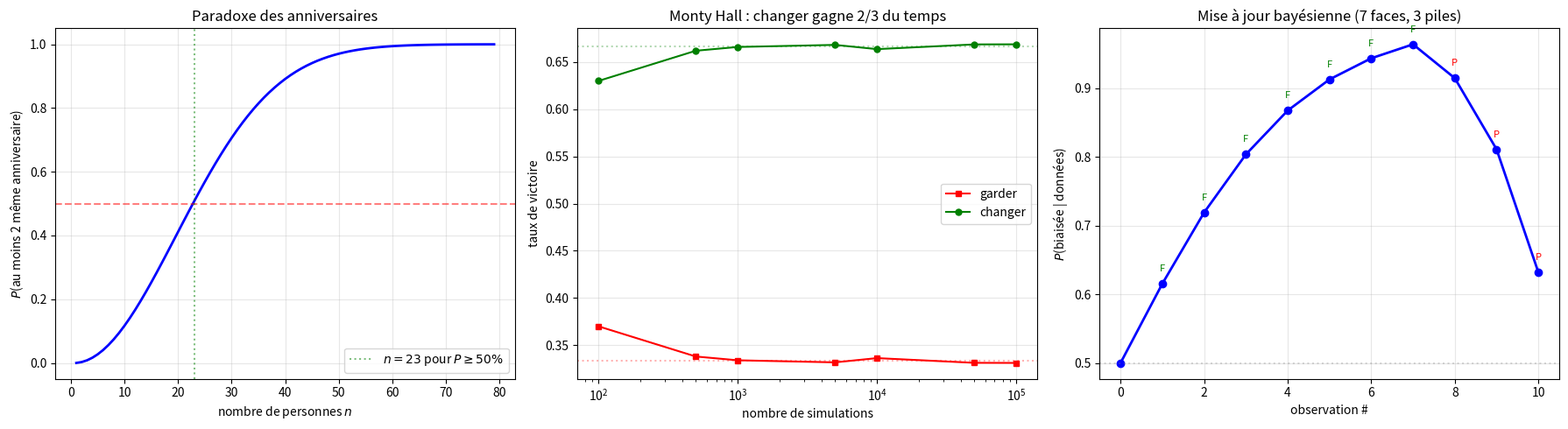

Reproduce this figure in Python.
"""
conditional_probability.py
==========================

Probabilités conditionnelles, indépendance, arbres.

Couvre :
    - P(A|B) = P(A∩B)/P(B)
    - Indépendance : P(A∩B) = P(A)·P(B)
    - Arbres de probabilités (computation et affichage)
    - Problème de Monty Hall (simulation)
    - Paradoxe des anniversaires
    - Chaîne de Bayes itéré (mise à jour bayésienne)

Auteur : Emmanuel Nanan — TH Nürnberg, AMP
"""

from __future__ import annotations

from math import comb, factorial

import numpy as np
import matplotlib.pyplot as plt


# ======================================================================
#  1. Monty Hall
# ======================================================================

def monty_hall_simulation(n_trials: int = 100_000) -> dict:
    """
    Problème de Monty Hall :
        3 portes, 1 voiture, 2 chèvres.
        Vous choisissez, l'animateur ouvre une chèvre, vous pouvez changer.
    Résultat : changer gagne 2/3 du temps.
    """
    rng = np.random.default_rng(42)
    voitures = rng.integers(0, 3, n_trials)
    choix = rng.integers(0, 3, n_trials)

    victoires_garder = np.sum(choix == voitures)
    victoires_changer = n_trials - victoires_garder  # changer gagne ssi le choix initial était faux

    return {
        "garder": victoires_garder / n_trials,
        "changer": victoires_changer / n_trials,
        "n_trials": n_trials,
    }


# ======================================================================
#  2. Paradoxe des anniversaires
# ======================================================================

def prob_anniversaire_unique(n: int) -> float:
    """P(tous différents) = 365/365 · 364/365 · ... · (366-n)/365."""
    if n > 365:
        return 0
    p = 1.0
    for k in range(n):
        p *= (365 - k) / 365
    return p


def prob_anniversaire_commun(n: int) -> float:
    """P(au moins 2 même anniversaire) = 1 - P(tous différents)."""
    return 1 - prob_anniversaire_unique(n)


def seuil_anniversaire(p_cible: float = 0.5) -> int:
    """Plus petit n tel que P(collision) ≥ p_cible."""
    for n in range(1, 366):
        if prob_anniversaire_commun(n) >= p_cible:
            return n
    return 365


# ======================================================================
#  3. Mise à jour bayésienne
# ======================================================================

def mise_a_jour_bayes(
    prior: float, likelihood: float, likelihood_complement: float,
) -> float:
    """
    posterior = P(H|D) = P(D|H)·P(H) / P(D).
    P(D) = P(D|H)·P(H) + P(D|¬H)·P(¬H).
    """
    p_data = likelihood * prior + likelihood_complement * (1 - prior)
    return likelihood * prior / p_data


def bayes_iteratif(
    prior: float, observations: list[tuple[float, float]],
) -> list[float]:
    """
    Met à jour le prior avec une série d'observations.
    Chaque observation = (P(D|H), P(D|¬H)).
    """
    posteriors = [prior]
    current = prior
    for lik_H, lik_notH in observations:
        current = mise_a_jour_bayes(current, lik_H, lik_notH)
        posteriors.append(current)
    return posteriors


# ======================================================================
#  4. Arbres de probabilités
# ======================================================================

def arbre_2_niveaux(
    p_A: float, p_B_given_A: float, p_B_given_notA: float,
) -> dict:
    """Calcule toutes les probabilités d'un arbre à 2 niveaux."""
    p_notA = 1 - p_A
    p_B = p_B_given_A * p_A + p_B_given_notA * p_notA
    p_A_given_B = p_B_given_A * p_A / p_B if p_B > 0 else 0

    return {
        "P(A)": p_A,
        "P(¬A)": p_notA,
        "P(B|A)": p_B_given_A,
        "P(B|¬A)": p_B_given_notA,
        "P(A∩B)": p_A * p_B_given_A,
        "P(¬A∩B)": p_notA * p_B_given_notA,
        "P(B)": p_B,
        "P(A|B)": p_A_given_B,
    }


# ======================================================================
#  5. Tracés
# ======================================================================

def tracer_anniversaire(ax: plt.Axes | None = None) -> plt.Axes:
    if ax is None:
        _, ax = plt.subplots(figsize=(8, 5))

    ns = range(1, 80)
    probs = [prob_anniversaire_commun(n) for n in ns]
    n50 = seuil_anniversaire(0.5)

    ax.plot(ns, probs, "b-", linewidth=2)
    ax.axhline(0.5, color="red", linestyle="--", alpha=0.5)
    ax.axvline(n50, color="green", linestyle=":", alpha=0.5,
                label=f"$n = {n50}$ pour $P \\geq 50\\%$")
    ax.set_xlabel("nombre de personnes $n$")
    ax.set_ylabel("$P$(au moins 2 même anniversaire)")
    ax.set_title("Paradoxe des anniversaires")
    ax.legend(); ax.grid(True, alpha=0.3)
    return ax


def tracer_monty_hall(ax: plt.Axes | None = None) -> plt.Axes:
    if ax is None:
        _, ax = plt.subplots(figsize=(8, 5))

    ns = [100, 500, 1000, 5000, 10000, 50000, 100000]
    garder = []
    changer = []
    for n in ns:
        r = monty_hall_simulation(n)
        garder.append(r["garder"])
        changer.append(r["changer"])

    ax.semilogx(ns, garder, "rs-", markersize=5, label="garder")
    ax.semilogx(ns, changer, "go-", markersize=5, label="changer")
    ax.axhline(1/3, color="red", linestyle=":", alpha=0.3)
    ax.axhline(2/3, color="green", linestyle=":", alpha=0.3)
    ax.set_xlabel("nombre de simulations"); ax.set_ylabel("taux de victoire")
    ax.set_title("Monty Hall : changer gagne 2/3 du temps")
    ax.legend(); ax.grid(True, alpha=0.3)
    return ax


def tracer_bayes_iteratif(ax: plt.Axes | None = None) -> plt.Axes:
    """Mise à jour bayésienne avec des observations successives."""
    if ax is None:
        _, ax = plt.subplots(figsize=(8, 5))

    # Pièce biaisée ? Prior = 50%, chaque lancer = observation
    prior = 0.5
    # H = pièce biaisée (P(face) = 0.8), ¬H = pièce juste (P(face) = 0.5)
    observations = [(0.8, 0.5)] * 7 + [(0.2, 0.5)] * 3  # 7 face, 3 pile
    posteriors = bayes_iteratif(prior, observations)

    ax.plot(posteriors, "bo-", markersize=6, linewidth=2)
    ax.axhline(0.5, color="grey", linestyle=":", alpha=0.3)
    ax.set_xlabel("observation #"); ax.set_ylabel("$P$(biaisée | données)")
    ax.set_title("Mise à jour bayésienne (7 faces, 3 piles)")

    # Annoter
    for i, (lik, _) in enumerate(observations):
        ax.annotate("F" if lik > 0.5 else "P", (i+1, posteriors[i+1]),
                    textcoords="offset points", xytext=(0, 10), fontsize=8,
                    ha="center", color="green" if lik > 0.5 else "red")

    ax.grid(True, alpha=0.3)
    return ax


if __name__ == "__main__":
    print("=== Monty Hall ===\n")
    r = monty_hall_simulation()
    print(f"  Garder  : {r['garder']:.4f} (théo: 1/3 = {1/3:.4f})")
    print(f"  Changer : {r['changer']:.4f} (théo: 2/3 = {2/3:.4f})")

    print(f"\n=== Paradoxe des anniversaires ===\n")
    for n in [10, 23, 30, 50, 70]:
        print(f"  n={n:>2} : P(collision) = {prob_anniversaire_commun(n):.4f}")
    print(f"  Seuil 50% : n = {seuil_anniversaire(0.5)}")
    print(f"  Seuil 99% : n = {seuil_anniversaire(0.99)}")

    print(f"\n=== Arbre de probabilités ===\n")
    # Exemple : test COVID, prévalence 5%, sensibilité 95%, spécificité 90%
    arbre = arbre_2_niveaux(0.05, 0.95, 0.10)
    for k, v in arbre.items():
        print(f"  {k:12s} = {v:.4f}")

    print(f"\n=== Mise à jour bayésienne ===\n")
    posteriors = bayes_iteratif(0.5, [(0.8, 0.5)]*7 + [(0.2, 0.5)]*3)
    for i, p in enumerate(posteriors):
        print(f"  Après {i} obs : P(biaisée) = {p:.4f}")

    fig, axes = plt.subplots(1, 3, figsize=(18, 5))
    tracer_anniversaire(ax=axes[0])
    tracer_monty_hall(ax=axes[1])
    tracer_bayes_iteratif(ax=axes[2])
    plt.tight_layout()
    plt.savefig("conditional_probability_demo.png", dpi=120)
    print("\nFigure sauvegardée.")
